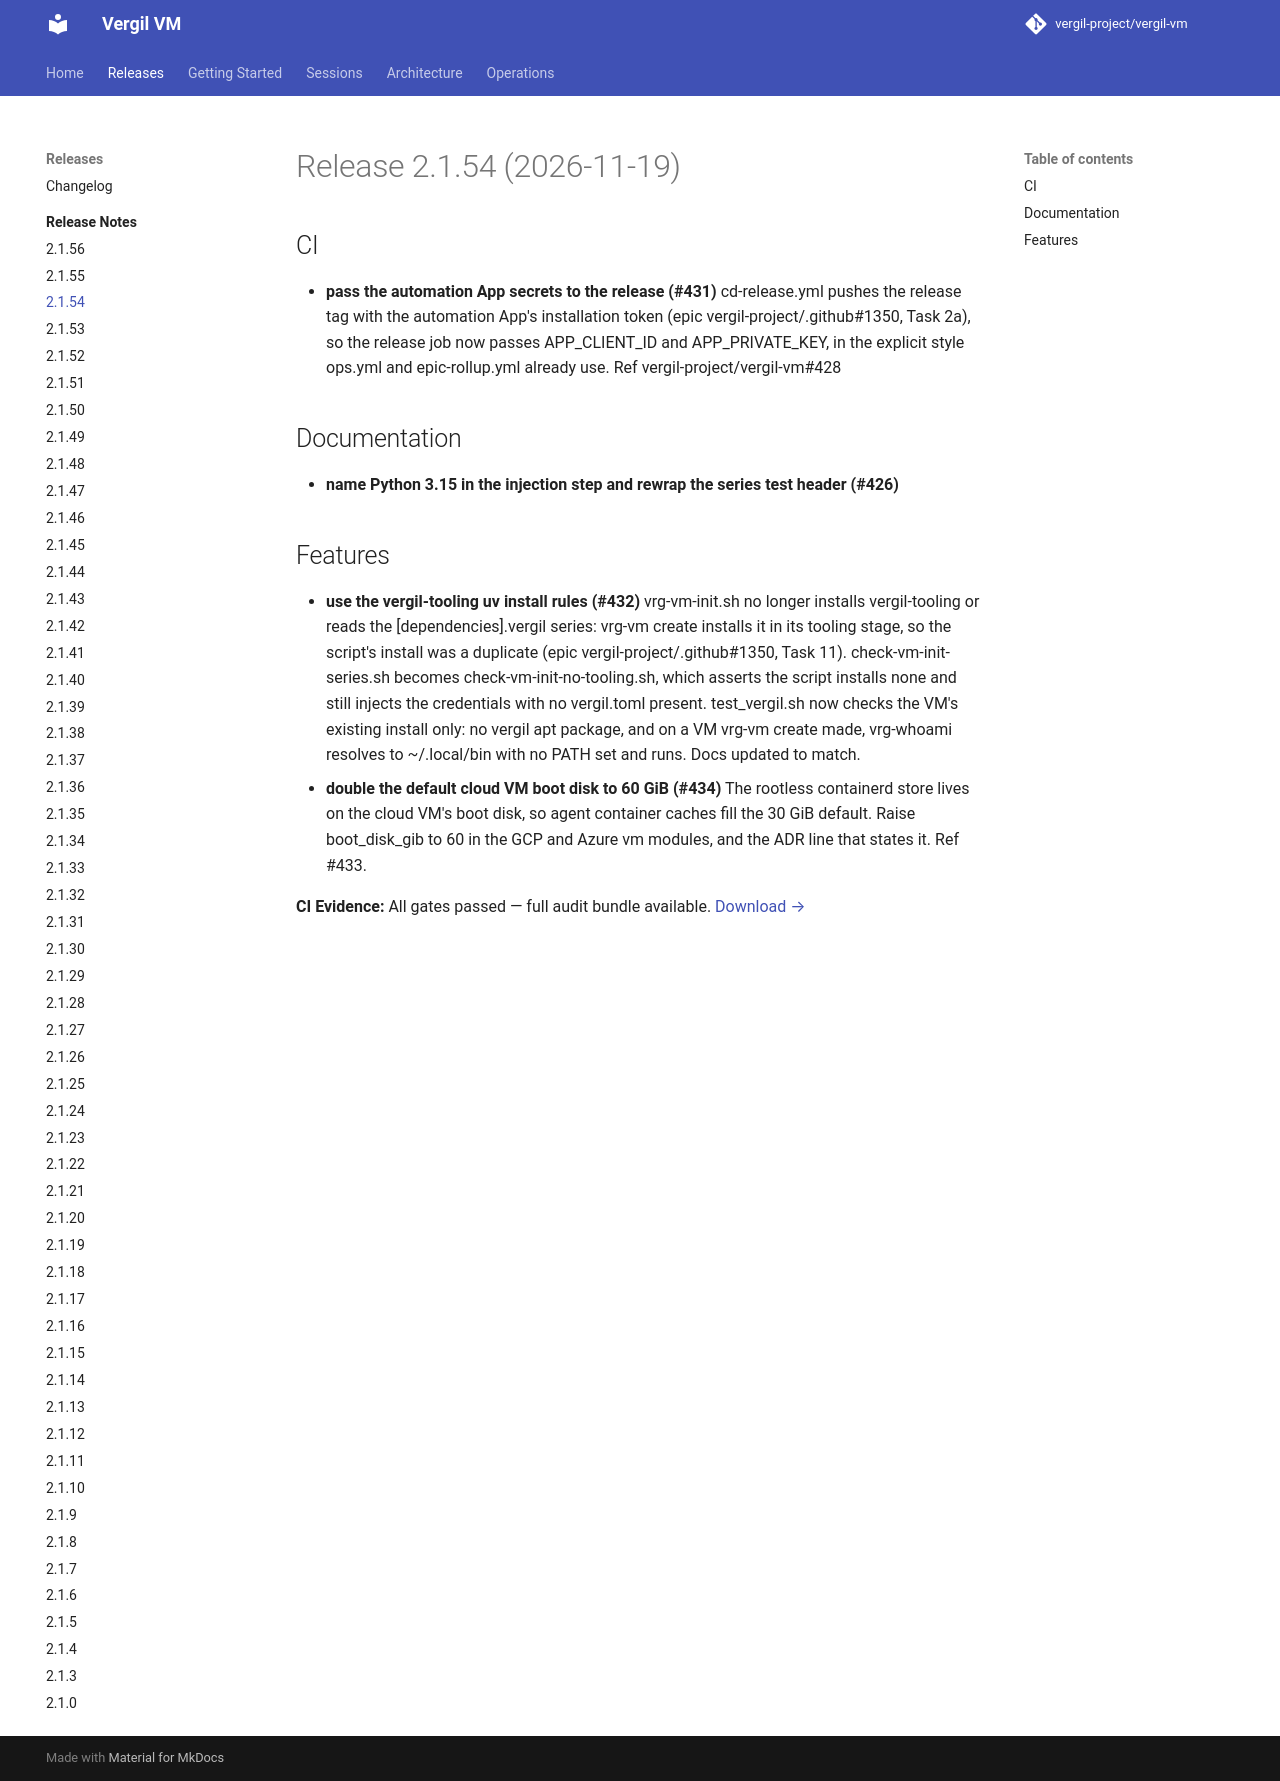

repository: vergil-project/vergil-vm · page: dev/releases/v2.1.54/index.html · generator: mkdocs

# Release 2.1.54 (2026-11-19)

## CI

- **pass the automation App secrets to the release (#431)**
  cd-release.yml pushes the release tag with the automation App's installation token (epic vergil-project/.github#1350, Task 2a), so the release job now passes APP_CLIENT_ID and APP_PRIVATE_KEY, in the explicit style ops.yml and epic-rollup.yml already use. Ref vergil-project/vergil-vm#428

## Documentation

- **name Python 3.15 in the injection step and rewrap the series test header (#426)**

## Features

- **use the vergil-tooling uv install rules (#432)**
  vrg-vm-init.sh no longer installs vergil-tooling or reads the [dependencies].vergil series: vrg-vm create installs it in its tooling stage, so the script's install was a duplicate (epic vergil-project/.github#1350, Task 11). check-vm-init-series.sh becomes check-vm-init-no-tooling.sh, which asserts the script installs none and still injects the credentials with no vergil.toml present. test_vergil.sh now checks the VM's existing install only: no vergil apt package, and on a VM vrg-vm create made, vrg-whoami resolves to ~/.local/bin with no PATH set and runs. Docs updated to match.
- **double the default cloud VM boot disk to 60 GiB (#434)**
  The rootless containerd store lives on the cloud VM's boot disk, so agent container caches fill the 30 GiB default. Raise boot_disk_gib to 60 in the GCP and Azure vm modules, and the ADR line that states it. Ref #433.
